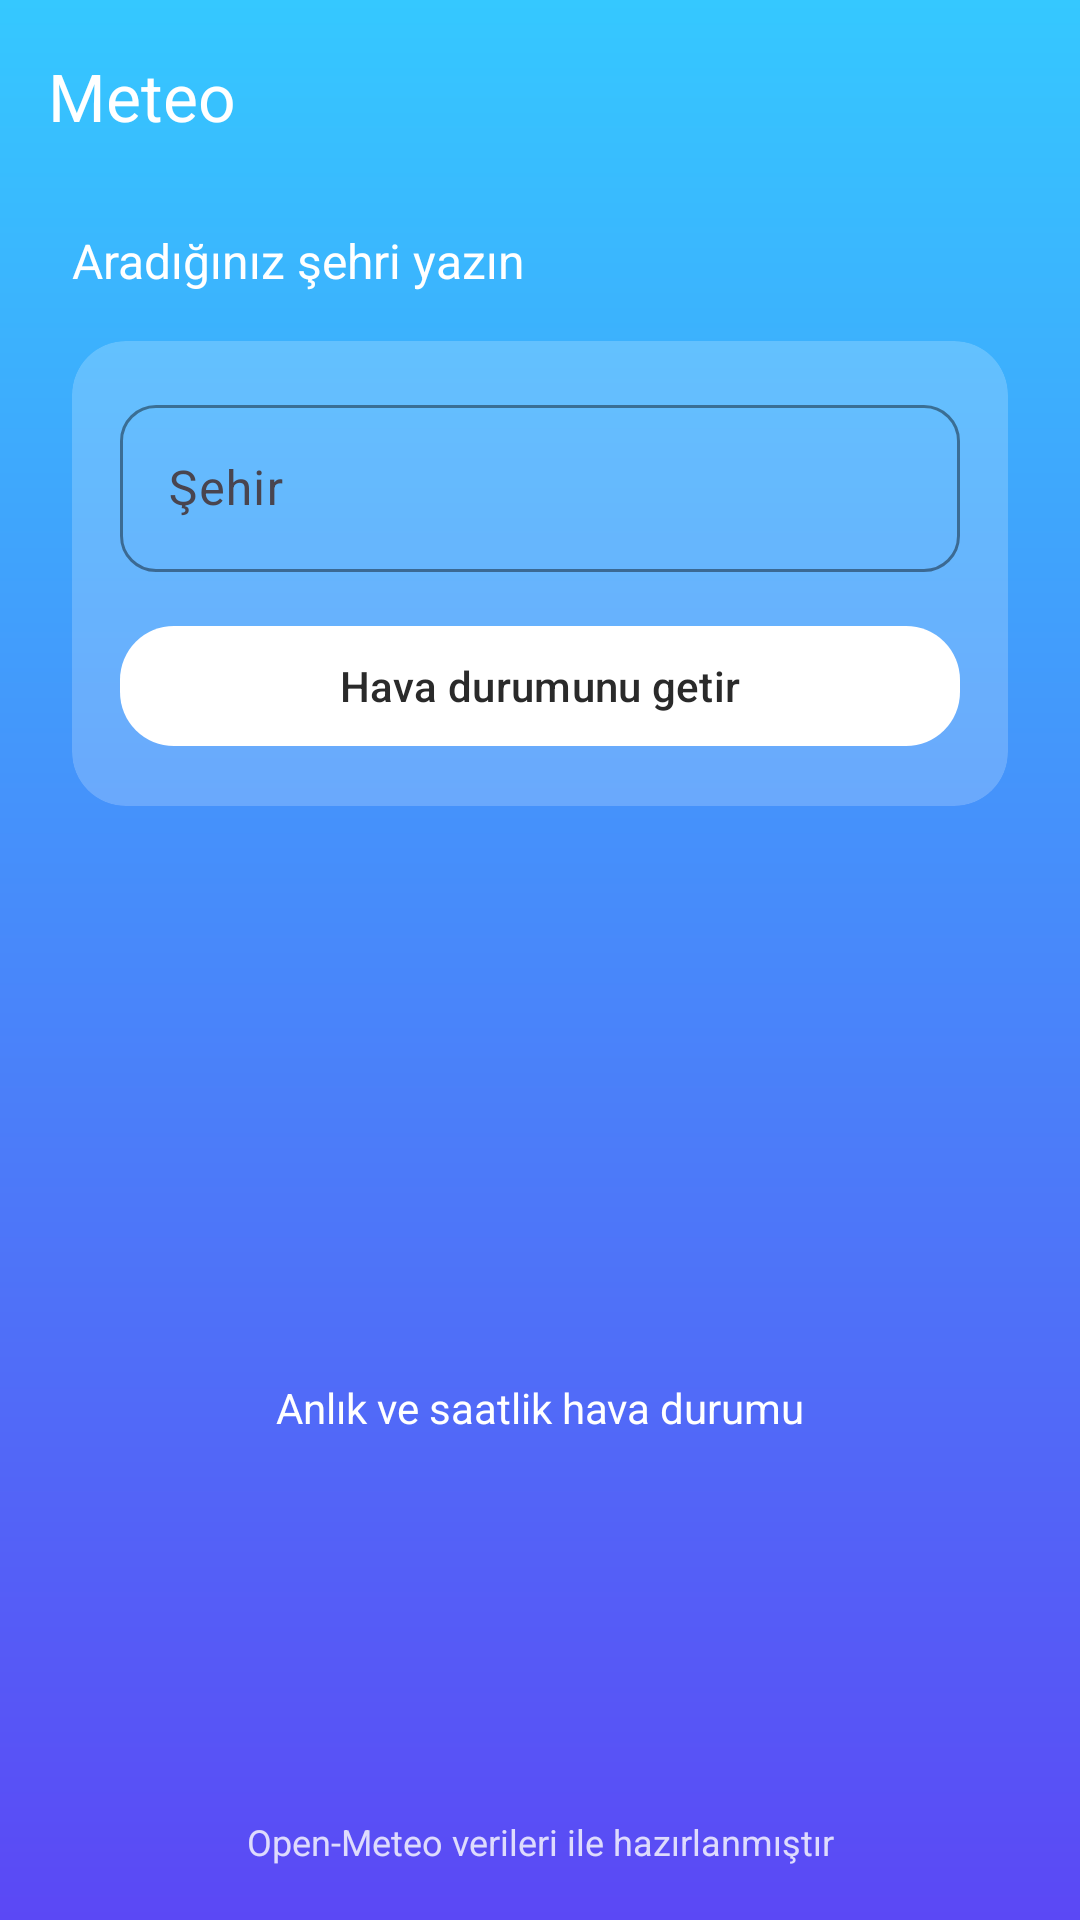

Reconstruct the res/layout file that produces this screen, plus the resources it refers to.
<!-- AndroidManifest.xml: application theme Base.Theme.HavaDurumuUygulamasi -->
<!-- res/layout/activity_main.xml -->
<?xml version="1.0" encoding="utf-8"?>
<androidx.constraintlayout.widget.ConstraintLayout
    xmlns:android="http://schemas.android.com/apk/res/android"
    xmlns:app="http://schemas.android.com/apk/res-auto"
    xmlns:tools="http://schemas.android.com/tools"
    android:layout_width="match_parent"
    android:layout_height="match_parent"
    android:background="@drawable/bg_gradient"
    tools:context=".MainActivity">

    <com.google.android.material.appbar.MaterialToolbar
        android:id="@+id/toolbar"
        android:layout_width="0dp"
        android:layout_height="wrap_content"
        android:background="@android:color/transparent"
        app:title="Meteo"
        app:titleTextColor="@android:color/white"
        app:layout_constraintTop_toTopOf="parent"
        app:layout_constraintStart_toStartOf="parent"
        app:layout_constraintEnd_toEndOf="parent"/>

    <TextView
        android:id="@+id/tvSubtitle"
        android:layout_width="wrap_content"
        android:layout_height="wrap_content"
        android:text="Aradığınız şehri yazın"
        android:textColor="@android:color/white"
        android:textSize="16sp"
        android:layout_marginStart="24dp"
        android:layout_marginTop="12dp"
        app:layout_constraintTop_toBottomOf="@id/toolbar"
        app:layout_constraintStart_toStartOf="parent"/>

    <androidx.cardview.widget.CardView
        android:id="@+id/cardSearch"
        android:layout_width="0dp"
        android:layout_height="wrap_content"
        android:layout_marginStart="24dp"
        android:layout_marginEnd="24dp"
        android:layout_marginTop="16dp"
        app:cardCornerRadius="18dp"
        app:cardElevation="0dp"
        app:cardBackgroundColor="#33FFFFFF"
        app:layout_constraintTop_toBottomOf="@id/tvSubtitle"
        app:layout_constraintStart_toStartOf="parent"
        app:layout_constraintEnd_toEndOf="parent">

        <LinearLayout
            android:layout_width="match_parent"
            android:layout_height="wrap_content"
            android:orientation="vertical"
            android:padding="16dp">

            <com.google.android.material.textfield.TextInputLayout
                android:layout_width="match_parent"
                android:layout_height="wrap_content"
                app:boxBackgroundMode="outline"
                app:boxCornerRadiusTopStart="12dp"
                app:boxCornerRadiusTopEnd="12dp"
                app:boxCornerRadiusBottomStart="12dp"
                app:boxCornerRadiusBottomEnd="12dp"
                app:boxStrokeColor="@android:color/white"
                app:hintTextColor="@android:color/white">

                <com.google.android.material.textfield.TextInputEditText
                    android:id="@+id/etCity"
                    android:layout_width="match_parent"
                    android:layout_height="wrap_content"
                    android:hint="Şehir"
                    android:inputType="text"
                    android:textColor="@android:color/white"
                    android:textColorHint="@android:color/white"/>
            </com.google.android.material.textfield.TextInputLayout>

            <com.google.android.material.button.MaterialButton
                android:id="@+id/btnGetWeather"
                android:layout_width="match_parent"
                android:layout_height="48dp"
                android:layout_marginTop="14dp"
                android:text="Hava durumunu getir"
                android:textAllCaps="false"
                android:textColor="#2A2A2A"
                app:cornerRadius="18dp"
                app:backgroundTint="@android:color/white"/>
        </LinearLayout>

    </androidx.cardview.widget.CardView>

    <TextView
        android:id="@+id/tvStatus"
        android:layout_width="0dp"
        android:layout_height="wrap_content"
        android:layout_marginStart="24dp"
        android:layout_marginEnd="24dp"
        android:layout_marginTop="10dp"
        android:text=""
        android:textColor="@android:color/white"
        app:layout_constraintTop_toBottomOf="@id/cardSearch"
        app:layout_constraintStart_toStartOf="parent"
        app:layout_constraintEnd_toEndOf="parent"/>

    <ImageView
        android:id="@+id/imgCenter"
        android:layout_width="110dp"
        android:layout_height="110dp"
        android:src="@drawable/baseline_wb_cloudy_24"
        android:tint="@android:color/white"
        android:contentDescription="weather"
        app:layout_constraintTop_toBottomOf="@id/tvStatus"
        app:layout_constraintStart_toStartOf="parent"
        app:layout_constraintEnd_toEndOf="parent"
        android:layout_marginTop="40dp"/>

    <TextView
        android:id="@+id/tvFooter"
        android:layout_width="wrap_content"
        android:layout_height="wrap_content"
        android:text="Anlık ve saatlik hava durumu"
        android:textColor="@android:color/white"
        android:textSize="14sp"
        app:layout_constraintTop_toBottomOf="@id/imgCenter"
        app:layout_constraintStart_toStartOf="parent"
        app:layout_constraintEnd_toEndOf="parent"
        android:layout_marginTop="12dp"/>

    <TextView
        android:id="@+id/tvCredit"
        android:layout_width="wrap_content"
        android:layout_height="wrap_content"
        android:text="Open-Meteo verileri ile hazırlanmıştır"
        android:textColor="#CCFFFFFF"
        android:textSize="12sp"
        app:layout_constraintBottom_toBottomOf="parent"
        app:layout_constraintStart_toStartOf="parent"
        app:layout_constraintEnd_toEndOf="parent"
        android:layout_marginBottom="18dp"/>

</androidx.constraintlayout.widget.ConstraintLayout>
<!-- resources referenced by this layout -->
<resources>
  <!-- drawable bg_gradient (drawable) -->
  <?xml version="1.0" encoding="utf-8"?>
  <shape xmlns:android="http://schemas.android.com/apk/res/android">
      <gradient
          android:angle="270"
          android:startColor="#35C8FF"
          android:endColor="#5B48F5" />
  </shape>
  <style name="Base.Theme.HavaDurumuUygulamasi" parent="Theme.Material3.DayNight.NoActionBar">
          
          
      </style>
</resources>
